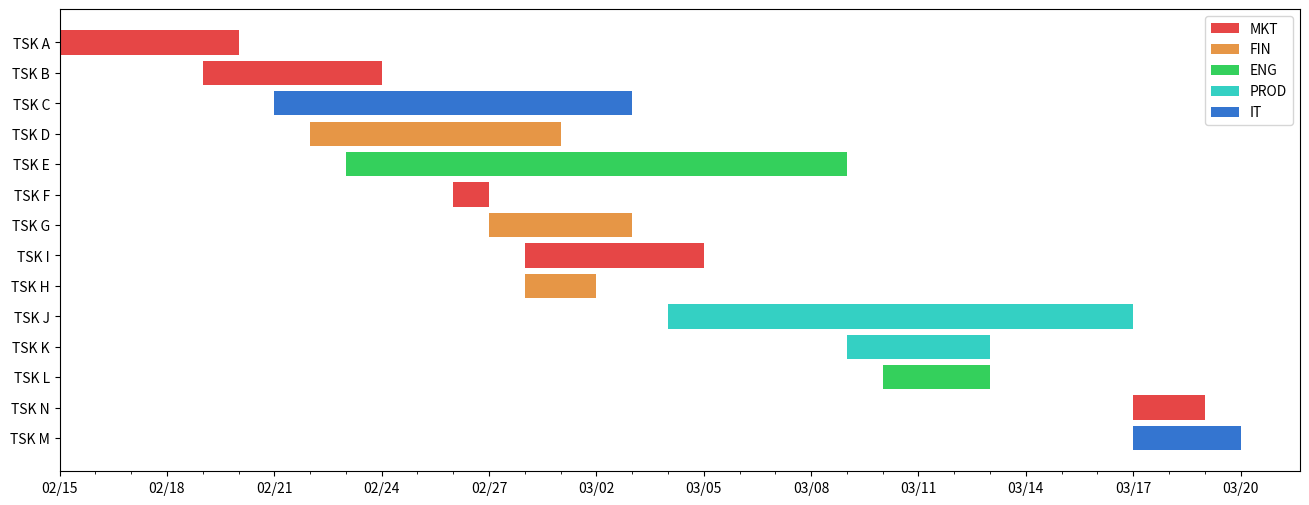

Write Python code to recreate this figure.
import pandas as pd
import numpy as np
import matplotlib.pyplot as plt
from matplotlib.patches import Patch
from pandas import Timestamp

##### DATA #####
data = {'Task': {0: 'TSK M',
                 1: 'TSK N',
                 2: 'TSK L',
                 3: 'TSK K',
                 4: 'TSK J',
                 5: 'TSK H',
                 6: 'TSK I',
                 7: 'TSK G',
                 8: 'TSK F',
                 9: 'TSK E',
                 10: 'TSK D',
                 11: 'TSK C',
                 12: 'TSK B',
                 13: 'TSK A'},

        'Department': {0: 'IT',
                       1: 'MKT',
                       2: 'ENG',
                       3: 'PROD',
                       4: 'PROD',
                       5: 'FIN',
                       6: 'MKT',
                       7: 'FIN',
                       8: 'MKT',
                       9: 'ENG',
                       10: 'FIN',
                       11: 'IT',
                       12: 'MKT',
                       13: 'MKT'},

        'Start': {0: Timestamp('2022-03-17 00:00:00'),
                  1: Timestamp('2022-03-17 00:00:00'),
                  2: Timestamp('2022-03-10 00:00:00'),
                  3: Timestamp('2022-03-09 00:00:00'),
                  4: Timestamp('2022-03-04 00:00:00'),
                  5: Timestamp('2022-02-28 00:00:00'),
                  6: Timestamp('2022-02-28 00:00:00'),
                  7: Timestamp('2022-02-27 00:00:00'),
                  8: Timestamp('2022-02-26 00:00:00'),
                  9: Timestamp('2022-02-23 00:00:00'),
                  10: Timestamp('2022-02-22 00:00:00'),
                  11: Timestamp('2022-02-21 00:00:00'),
                  12: Timestamp('2022-02-19 00:00:00'),
                  13: Timestamp('2022-02-15 00:00:00')},

        'End': {0: Timestamp('2022-03-20 00:00:00'),
                1: Timestamp('2022-03-19 00:00:00'),
                2: Timestamp('2022-03-13 00:00:00'),
                3: Timestamp('2022-03-13 00:00:00'),
                4: Timestamp('2022-03-17 00:00:00'),
                5: Timestamp('2022-03-02 00:00:00'),
                6: Timestamp('2022-03-05 00:00:00'),
                7: Timestamp('2022-03-03 00:00:00'),
                8: Timestamp('2022-02-27 00:00:00'),
                9: Timestamp('2022-03-09 00:00:00'),
                10: Timestamp('2022-03-01 00:00:00'),
                11: Timestamp('2022-03-03 00:00:00'),
                12: Timestamp('2022-02-24 00:00:00'),
                13: Timestamp('2022-02-20 00:00:00')},

        'Completion': {0: 0.0,
                       1: 0.0,
                       2: 0.0,
                       3: 0.0,
                       4: 0.0,
                       5: 1.0,
                       6: 0.4,
                       7: 0.7,
                       8: 1.0,
                       9: 0.5,
                       10: 1.0,
                       11: 0.9,
                       12: 1.0,
                       13: 1.0}}

##### DATA PREP #####
df = pd.DataFrame(data)

# project start date
proj_start = df.Start.min()

# number of days from project start to task start
df['start_num'] = (df.Start - proj_start).dt.days

# number of days from project start to end of tasks
df['end_num'] = (df.End - proj_start).dt.days

# days between start and end of each task
df['days_start_to_end'] = df.end_num - df.start_num


# create a column with the color for each department
def color(row):
    c_dict = {'MKT': '#E64646', 'FIN': '#E69646', 'ENG': '#34D05C', 'PROD': '#34D0C3', 'IT': '#3475D0'}
    return c_dict[row['Department']]


df['color'] = df.apply(color, axis=1)


from matplotlib.patches import Patch
fig, ax = plt.subplots(1, figsize=(16,6))
ax.barh(df.Task, df.days_start_to_end, left=df.start_num, color=df.color)
##### LEGENDS #####
c_dict = {'MKT':'#E64646', 'FIN':'#E69646', 'ENG':'#34D05C',
          'PROD':'#34D0C3', 'IT':'#3475D0'}
legend_elements = [Patch(facecolor=c_dict[i], label=i)  for i in c_dict]
plt.legend(handles=legend_elements)
##### TICKS #####
xticks = np.arange(0, df.end_num.max()+1, 3)
xticks_labels = pd.date_range(proj_start, end=df.End.max()).strftime("%m/%d")
xticks_minor = np.arange(0, df.end_num.max()+1, 1)
ax.set_xticks(xticks)
ax.set_xticks(xticks_minor, minor=True)
ax.set_xticklabels(xticks_labels[::3])
plt.show()
